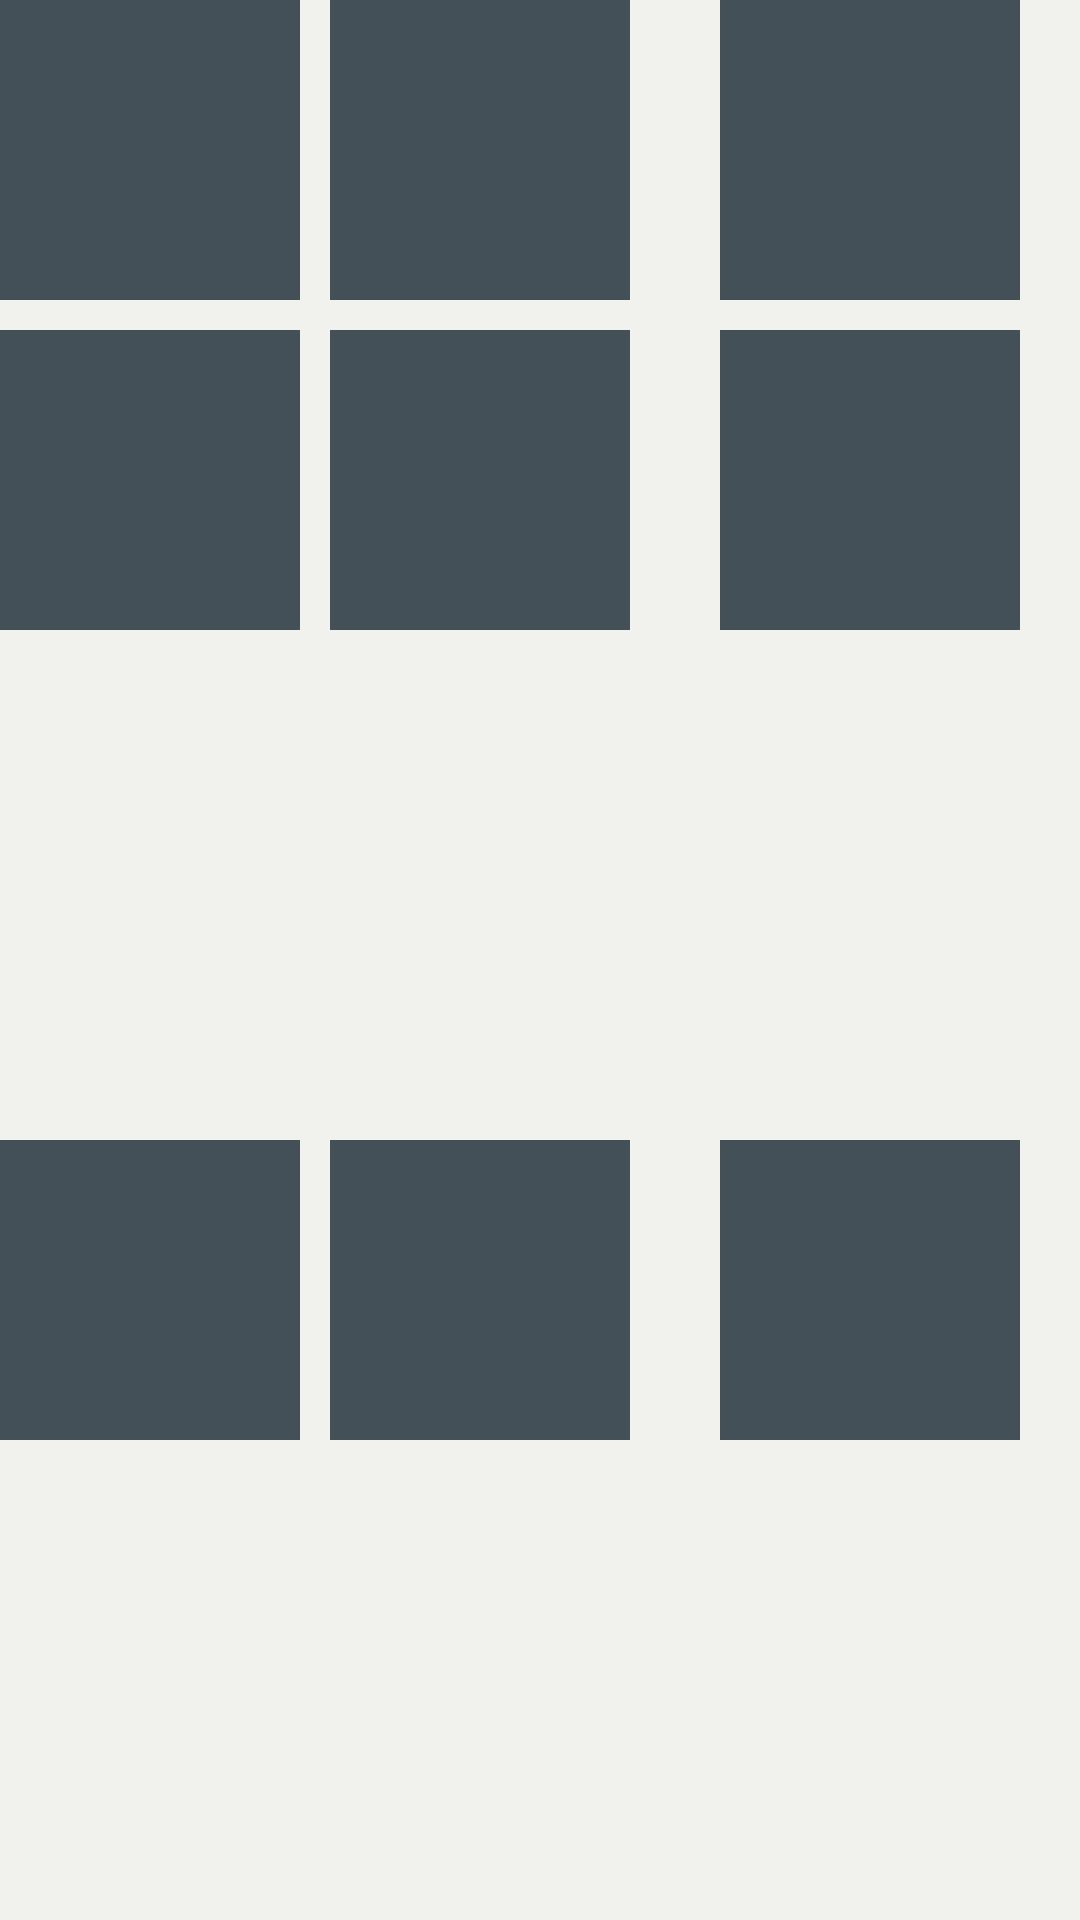

Android layout source for this screen:
<!-- AndroidManifest.xml: application theme Theme.App.Light -->
<!-- res/layout/tic_tac_toe_ui.xml -->
<?xml version="1.0" encoding="utf-8"?>
<androidx.constraintlayout.widget.ConstraintLayout
        xmlns:android="http://schemas.android.com/apk/res/android"
        android:layout_width="wrap_content"
        android:layout_height="wrap_content"
        xmlns:app="http://schemas.android.com/apk/res-auto">

    <ImageView
            android:id="@+id/tile1x1"
            android:layout_width="100dp"
            android:layout_height="100dp"
            android:padding="10dp"
            app:layout_constraintTop_toTopOf="parent"
            app:layout_constraintStart_toStartOf="parent"
            android:background="?attr/tileBackgroundColor"
    />

    <ImageView
            android:id="@+id/tile1x2"
            android:layout_width="100dp"
            android:layout_height="100dp"
            android:padding="10dp"
            app:layout_constraintTop_toTopOf="@id/tile1x1"
            app:layout_constraintBottom_toBottomOf="@id/tile1x1"
            app:layout_constraintStart_toEndOf="@id/tile1x1"
            android:layout_marginStart="10dp"
            android:layout_marginLeft="10dp"
            android:background="?attr/tileBackgroundColor"
    />

    <ImageView
            android:id="@+id/tile1x3"
            android:layout_width="100dp"
            android:layout_height="100dp"
            android:padding="10dp"
            app:layout_constraintTop_toTopOf="@id/tile1x1"
            app:layout_constraintBottom_toBottomOf="@id/tile1x1"
            app:layout_constraintStart_toEndOf="@id/tile1x2"
            android:layout_marginStart="10dp"
            android:layout_marginLeft="10dp"
            app:layout_constraintEnd_toEndOf="parent"
            android:background="?attr/tileBackgroundColor"
    />

    <ImageView
            android:id="@+id/tile2x1"
            android:layout_width="100dp"
            android:layout_height="100dp"
            android:padding="10dp"
            app:layout_constraintTop_toBottomOf="@id/tile1x1"
            android:layout_marginTop="10dp"
            app:layout_constraintStart_toStartOf="parent"
            android:background="?attr/tileBackgroundColor"
    />

    <ImageView
            android:id="@+id/tile2x2"
            android:layout_width="100dp"
            android:layout_height="100dp"
            android:padding="10dp"
            app:layout_constraintTop_toTopOf="@id/tile2x1"
            app:layout_constraintBottom_toBottomOf="@id/tile2x1"
            app:layout_constraintStart_toEndOf="@id/tile2x1"
            android:layout_marginStart="10dp"
            android:layout_marginLeft="10dp"
            android:background="?attr/tileBackgroundColor"
    />

    <ImageView
            android:id="@+id/tile2x3"
            android:layout_width="100dp"
            android:layout_height="100dp"
            android:padding="10dp"
            app:layout_constraintTop_toTopOf="@id/tile2x1"
            app:layout_constraintBottom_toBottomOf="@id/tile2x1"
            app:layout_constraintStart_toEndOf="@id/tile2x2"
            android:layout_marginStart="10dp"
            android:layout_marginLeft="10dp"
            app:layout_constraintEnd_toEndOf="parent"
            android:background="?attr/tileBackgroundColor"
    />

    <ImageView
            android:id="@+id/tile3x1"
            android:layout_width="100dp"
            android:layout_height="100dp"
            android:padding="10dp"
            app:layout_constraintTop_toBottomOf="@id/tile2x1"
            android:layout_marginTop="10dp"
            app:layout_constraintBottom_toBottomOf="parent"
            app:layout_constraintStart_toStartOf="parent"
            android:background="?attr/tileBackgroundColor"
    />

    <ImageView
            android:id="@+id/tile3x2"
            android:layout_width="100dp"
            android:layout_height="100dp"
            android:padding="10dp"
            app:layout_constraintTop_toTopOf="@id/tile3x1"
            app:layout_constraintBottom_toBottomOf="@id/tile3x1"
            app:layout_constraintStart_toEndOf="@id/tile3x1"
            android:layout_marginStart="10dp"
            android:layout_marginLeft="10dp"
            android:background="?attr/tileBackgroundColor"
    />

    <ImageView
            android:id="@+id/tile3x3"
            android:layout_width="100dp"
            android:layout_height="100dp"
            android:padding="10dp"
            app:layout_constraintTop_toTopOf="@id/tile3x1"
            app:layout_constraintBottom_toBottomOf="@id/tile3x1"
            app:layout_constraintStart_toEndOf="@id/tile3x2"
            android:layout_marginStart="10dp"
            android:layout_marginLeft="10dp"
            app:layout_constraintEnd_toEndOf="parent"
            android:background="?attr/tileBackgroundColor"
    />

</androidx.constraintlayout.widget.ConstraintLayout>
<!-- resources referenced by this layout -->
<resources>
  <style name="Theme.App.Light" parent="Theme.AppCompat.Light.NoActionBar">
          <item name="colorPrimary">@color/colorPrimary</item>
          <item name="colorPrimaryDark">@color/colorPrimaryDark</item>
          <item name="colorAccent">@color/colorAccent</item>
          <item name="tileBackgroundColor">@color/colorPrimaryDark</item>
          <item name="android:textColorPrimary">@color/black_100</item>
          <item name="xShapeColor">@color/blue</item>
          <item name="oShapeColor">@color/red</item>
          <item name="playerTagColorRegular">@color/black_100</item>
          <item name="playerTagColorHighlighted">@color/yellow</item>
          <item name="android:background">@color/light_grey</item>
      </style>
  <color name="colorPrimary">#848C8E</color>
  <color name="colorPrimaryDark">#435058</color>
  <color name="colorAccent">#D81B60</color>
  <color name="black_100">#000000</color>
  <color name="blue">#0000FF</color>
  <color name="red">#FF0000</color>
  <color name="yellow">#FFD700</color>
  <color name="light_grey">#F1F2EE</color>
</resources>
